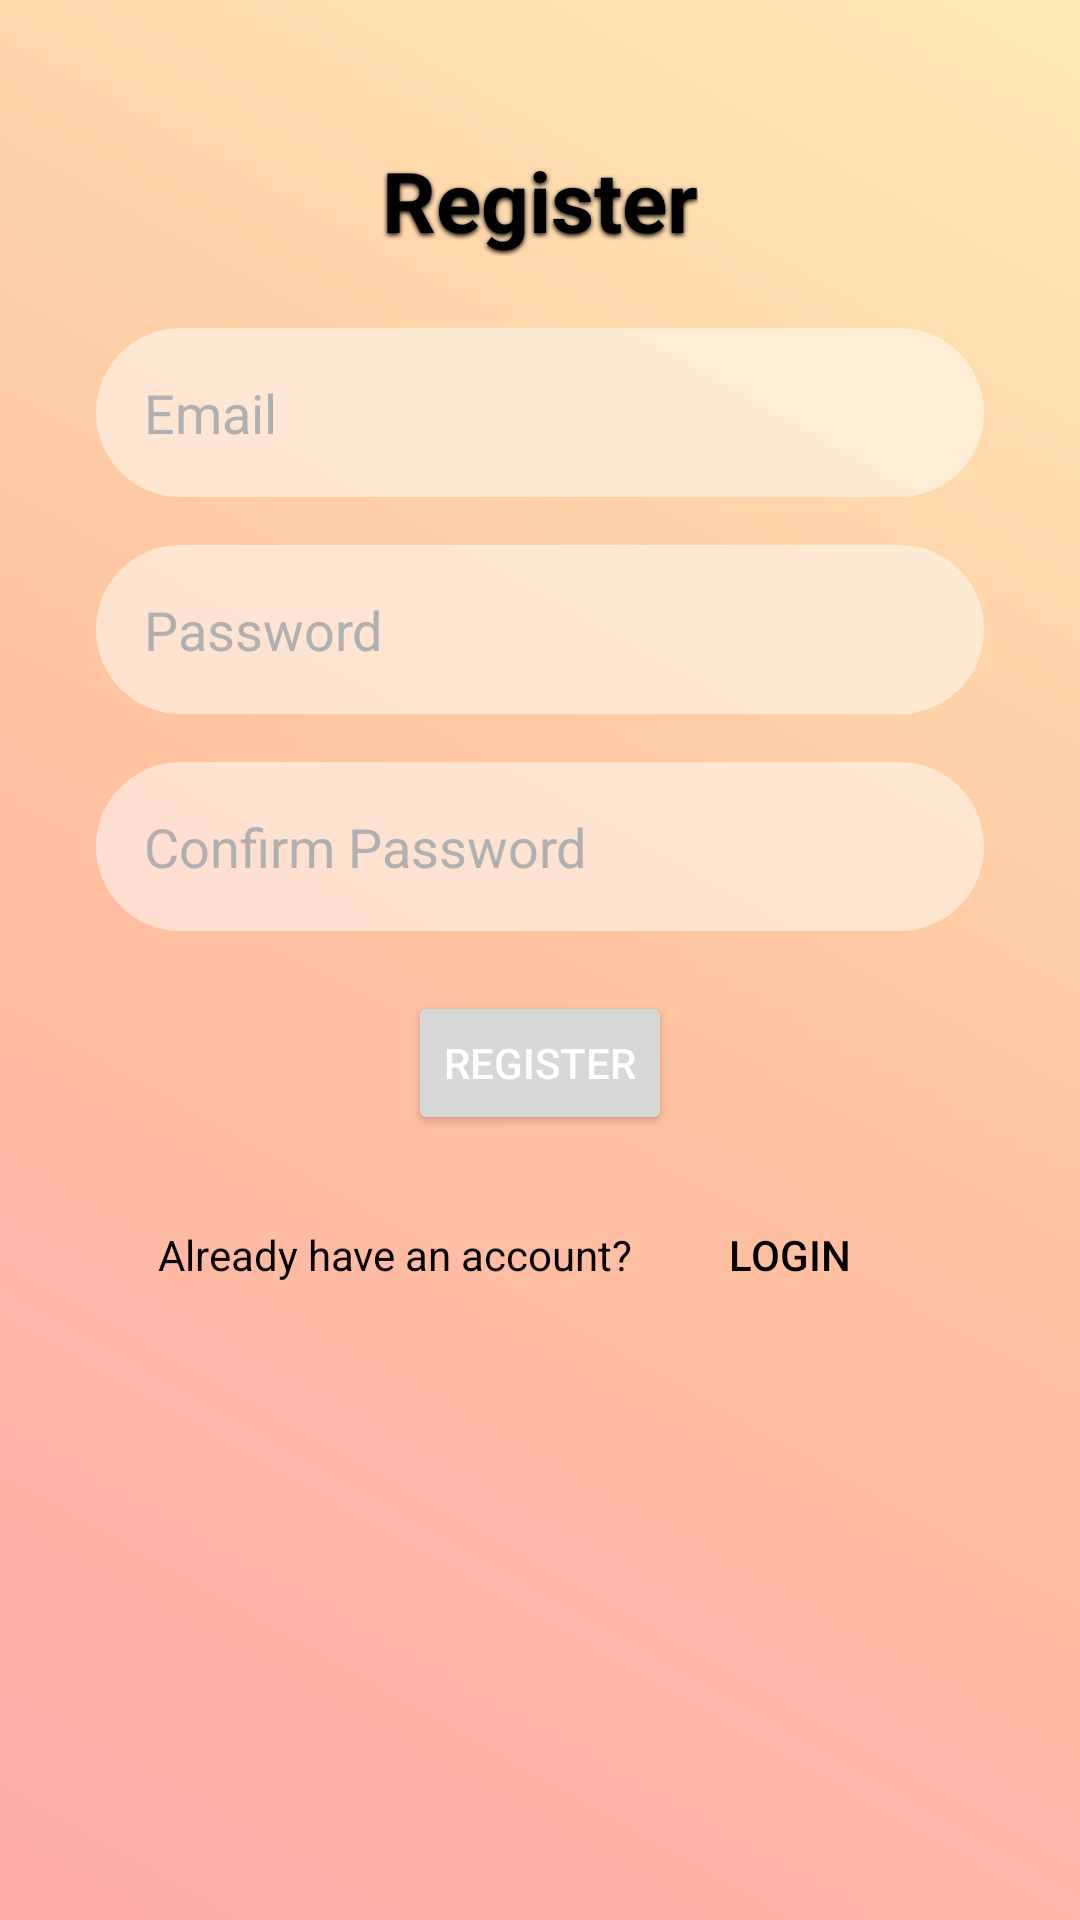

Produce the Android XML layout that renders to this screen, including the resource entries it uses.
<!-- AndroidManifest.xml: application theme Theme.FirebaseAndFirestore -->
<!-- res/layout/activity_register.xml -->
<?xml version="1.0" encoding="utf-8"?>
<LinearLayout xmlns:android="http://schemas.android.com/apk/res/android"
    xmlns:app="http://schemas.android.com/apk/res-auto"
    android:layout_width="match_parent"
    android:layout_height="match_parent"
    android:background="@drawable/gradient_background"
    android:gravity="center_horizontal"
    android:orientation="vertical"
    android:paddingStart="32dp"
    android:paddingEnd="32dp">

    
    <TextView
        android:id="@+id/tvRegisterTitle"
        android:layout_width="wrap_content"
        android:layout_height="wrap_content"
        android:layout_gravity="center_horizontal"
        android:layout_marginTop="48dp"
        android:shadowColor="#000000"
        android:shadowDx="0"
        android:shadowDy="2"
        android:shadowRadius="4"
        android:text="Register"
        android:textColor="@android:color/black"
        android:textSize="28sp"
        android:textStyle="bold" />

    
    <EditText
        android:id="@+id/etRegUsername"
        android:layout_width="match_parent"
        android:layout_height="wrap_content"
        android:layout_marginTop="24dp"
        android:background="@drawable/rounded_edittext"
        android:drawableLeft="@drawable/ic_username"
        android:drawablePadding="12dp"
        android:hint="Email"
        android:padding="16dp"
        android:textColorHint="#B0B0B0" />

    
    <EditText
        android:id="@+id/etRegPassword"
        android:layout_width="match_parent"
        android:layout_height="wrap_content"
        android:layout_marginTop="16dp"
        android:background="@drawable/rounded_edittext"
        android:drawableLeft="@drawable/ic_password"
        android:drawablePadding="12dp"
        android:hint="Password"
        android:inputType="textPassword"
        android:padding="16dp"
        android:textColorHint="#B0B0B0" />

    
    <EditText
        android:id="@+id/etRegConfirmPassword"
        android:layout_width="match_parent"
        android:layout_height="wrap_content"
        android:layout_marginTop="16dp"
        android:background="@drawable/rounded_edittext"
        android:drawableLeft="@drawable/ic_password"
        android:drawablePadding="12dp"
        android:hint="Confirm Password"
        android:inputType="textPassword"
        android:padding="16dp"
        android:textColorHint="#B0B0B0" />

    
    <Button
        android:id="@+id/btnRegister"
        android:layout_width="wrap_content"
        android:layout_height="wrap_content"
        android:layout_marginTop="20dp"
        android:text="Register"
        android:textColor="@android:color/white"
        app:cornerRadius="0dp" />

    
    <LinearLayout
        android:layout_width="wrap_content"
        android:layout_height="wrap_content"
        android:layout_gravity="center"
        android:layout_marginTop="16dp"
        android:gravity="center"
        android:orientation="horizontal">

        <TextView
            android:id="@+id/tvAlreadyHaveAccount"
            android:layout_width="wrap_content"
            android:layout_height="wrap_content"
            android:text="Already have an account?"
            android:textColor="@android:color/black" />

        <Button
            android:id="@+id/btnGoToLogin"
            android:layout_width="wrap_content"
            android:layout_height="wrap_content"
            android:layout_marginStart="8dp"
            android:background="@android:color/transparent"
            android:clickable="true"
            android:focusable="true"
            android:text="Login"
            android:textColor="@android:color/black"
            android:textSize="14sp" />
    </LinearLayout>

</LinearLayout>
<!-- resources referenced by this layout -->
<resources>
  <!-- drawable gradient_background (drawable) -->
  <?xml version="1.0" encoding="utf-8"?>
  <layer-list xmlns:android="http://schemas.android.com/apk/res/android">
      <item>
          <shape android:shape="rectangle">
              <gradient
                  android:angle="45"
                  android:startColor="#FFABAB"
              android:centerColor="#FFC3A0"
              android:endColor="#FFEBB7"
              android:type="linear" />
          </shape>
      </item>
  </layer-list>
  <!-- drawable rounded_edittext (drawable) -->
  <?xml version="1.0" encoding="utf-8"?>
  <selector xmlns:android="http://schemas.android.com/apk/res/android">
  
      
      <item android:state_enabled="true">
          <shape>
              <solid android:color="#80FFFFFF"/> 
              <corners android:radius="30dp"/> 
          </shape>
      </item>
  
      
      <item android:state_pressed="true">
          <shape>
              <solid android:color="#33FFFFFF"/> 
              <corners android:radius="30dp"/>
          </shape>
      </item>
  
      
      <item android:state_enabled="false">
          <shape>
              <solid android:color="#4DFFFFFF"/> 
              <corners android:radius="30dp"/>
          </shape>
      </item>
  
  </selector>
  <style name="Theme.FirebaseAndFirestore" parent="Base.Theme.FirebaseAndFirestore" />
  <style name="Base.Theme.FirebaseAndFirestore" parent="Theme.Material3.DayNight.NoActionBar">
          
          
      </style>
</resources>
